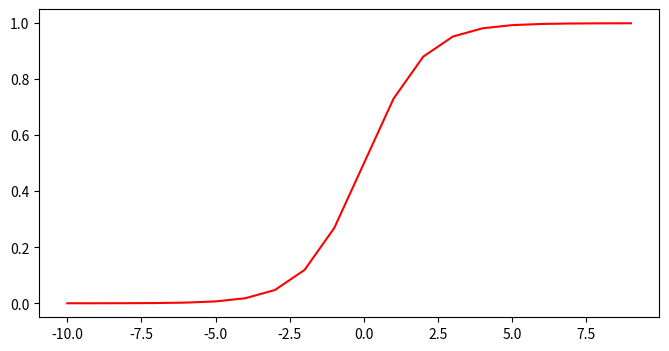

Write Python code to recreate this figure.
from matplotlib import pyplot as plt
import numpy as np


def sigmoid(x):
    return 1.0 / (1 + np.exp(-x))


if __name__ == "__main__":
    nums = np.arange(-10, 10, step=1)
    fig, ax = plt.subplots(figsize=(8, 4))
    ax.plot(nums, sigmoid(nums), 'r')
    plt.show()
